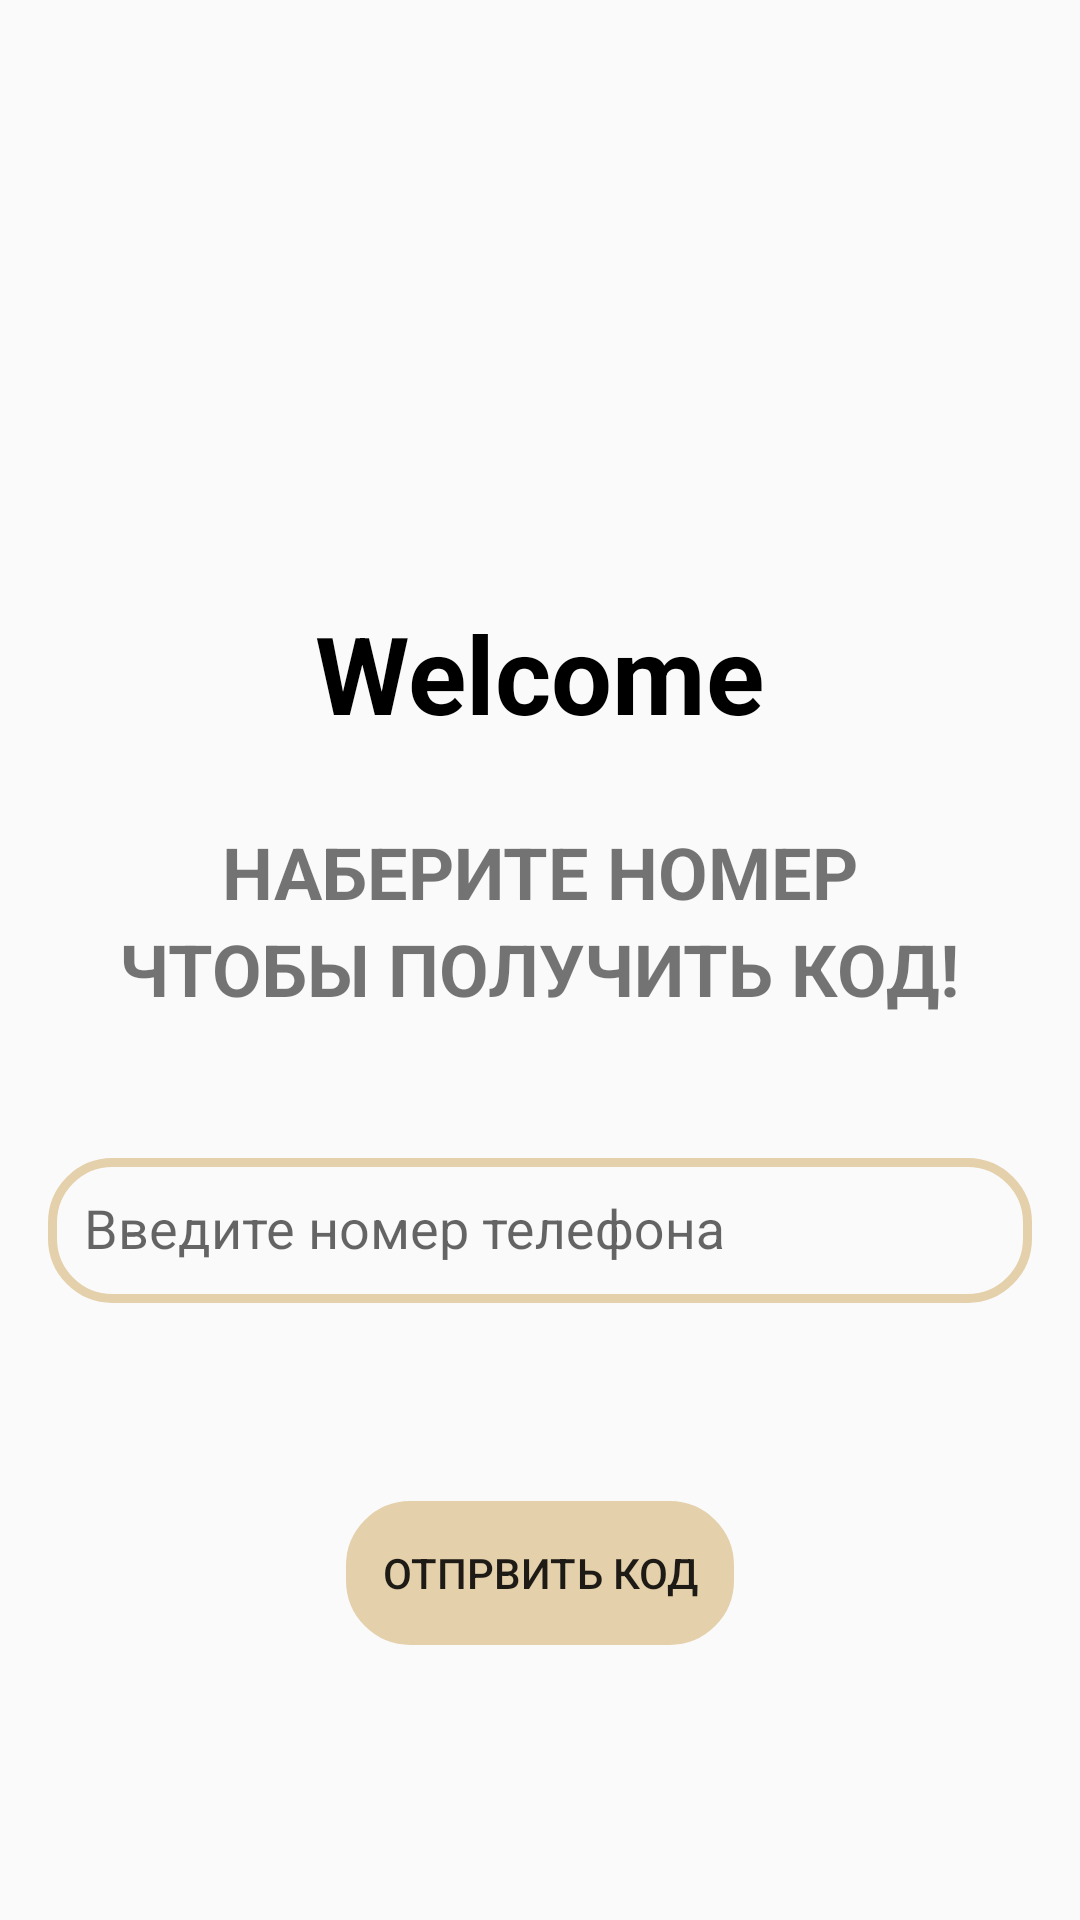

Android layout source for this screen:
<!-- AndroidManifest.xml: application theme Theme.Note -->
<!-- res/layout/fragment_phone.xml -->
<?xml version="1.0" encoding="utf-8"?>
<androidx.constraintlayout.widget.ConstraintLayout xmlns:android="http://schemas.android.com/apk/res/android"
    xmlns:tools="http://schemas.android.com/tools"
    android:layout_width="match_parent"
    android:layout_height="match_parent"
    xmlns:app="http://schemas.android.com/apk/res-auto"
    tools:context=".ui.auth.phone.PhoneFragment">

    <LinearLayout
        android:id="@+id/linier_layout_1"
        android:layout_width="match_parent"
        android:layout_height="wrap_content"
        android:layout_marginTop="200dp"
        android:gravity="center"
        android:orientation="vertical"
        app:layout_constraintEnd_toEndOf="parent"
        app:layout_constraintStart_toStartOf="parent"
        app:layout_constraintTop_toTopOf="parent"
        tools:ignore="MissingConstraints">

        <TextView
            android:layout_width="wrap_content"
            android:layout_height="wrap_content"
            android:text="Welcome"
            android:textColor="@color/black"
            android:textSize="36sp"
            android:textStyle="bold"
            tools:ignore="HardcodedText" />

        <TextView
            android:layout_width="wrap_content"
            android:layout_height="match_parent"
            android:layout_marginTop="26dp"
            android:text="НАБЕРИТЕ НОМЕР"
            android:textSize="24sp"
            android:textStyle="bold" />

        <TextView
            android:layout_width="wrap_content"
            android:layout_height="match_parent"
            android:text="ЧТОБЫ ПОЛУЧИТЬ КОД!"
            android:textSize="24sp"
            android:textStyle="bold" />

    </LinearLayout>

    <com.google.android.material.textfield.TextInputLayout
        android:id="@+id/til_phone"
        android:layout_width="match_parent"
        android:layout_height="wrap_content"
        android:layout_marginTop="36dp"
        app:layout_constraintEnd_toEndOf="parent"
        app:layout_constraintStart_toStartOf="parent"
        app:layout_constraintTop_toBottomOf="@+id/linier_layout_1"
        app:prefixText="+996">

        <com.google.android.material.textfield.TextInputEditText
            android:id="@+id/edt_phone"
            android:layout_width="match_parent"
            android:layout_height="wrap_content"
            android:layout_marginHorizontal="16dp"
            android:layout_marginTop="80dp"
            android:background="@drawable/ic_edit"
            android:hint="@string/number"
            android:inputType="phone"
            android:padding="12dp"
            app:layout_constraintEnd_toEndOf="parent"
            app:layout_constraintStart_toStartOf="parent"
            app:layout_constraintTop_toBottomOf="@+id/linier_layout_1" />

    </com.google.android.material.textfield.TextInputLayout>

    <Button
        android:id="@+id/btn_send"
        android:layout_width="wrap_content"
        android:layout_height="wrap_content"
        android:background="@drawable/ic_edit"
        android:backgroundTint="@color/brown"
        android:layout_marginTop="66dp"
        android:padding="12dp"
        android:text="@string/send"
        app:layout_constraintEnd_toEndOf="parent"
        app:layout_constraintStart_toStartOf="parent"
        app:layout_constraintTop_toBottomOf="@id/til_phone" />


</androidx.constraintlayout.widget.ConstraintLayout>
<!-- resources referenced by this layout -->
<resources>
  <color name="black">#FF000000</color>
  <color name="brown">#E4D0AA</color>
  <!-- drawable ic_edit (drawable) -->
  <?xml version="1.0" encoding="utf-8"?>
  <shape xmlns:android="http://schemas.android.com/apk/res/android">
      <corners android:radius="20dp"/>
      <stroke android:width="3dp" android:color="@color/brown"/>
  </shape>
  <string name="number">Введите номер телефона</string>
  <string name="send">Отпрвить код</string>
  <style name="Theme.Note" parent="Theme.MaterialComponents.Light.NoActionBar.Bridge">
          
          <item name="colorPrimary">@color/purple_500</item>
          <item name="colorPrimaryVariant">@color/purple_700</item>
          <item name="colorOnPrimary">@color/white</item>
          
          <item name="colorSecondary">@color/teal_200</item>
          <item name="colorSecondaryVariant">@color/teal_700</item>
          <item name="colorOnSecondary">@color/black</item>
          
          <item name="android:statusBarColor">?attr/colorPrimaryVariant</item>
          
      </style>
  <color name="purple_500">#FF6200EE</color>
  <color name="purple_700">#FF3700B3</color>
  <color name="white">#FFFFFFFF</color>
  <color name="teal_200">#FF03DAC5</color>
  <color name="teal_700">#FF018786</color>
</resources>
